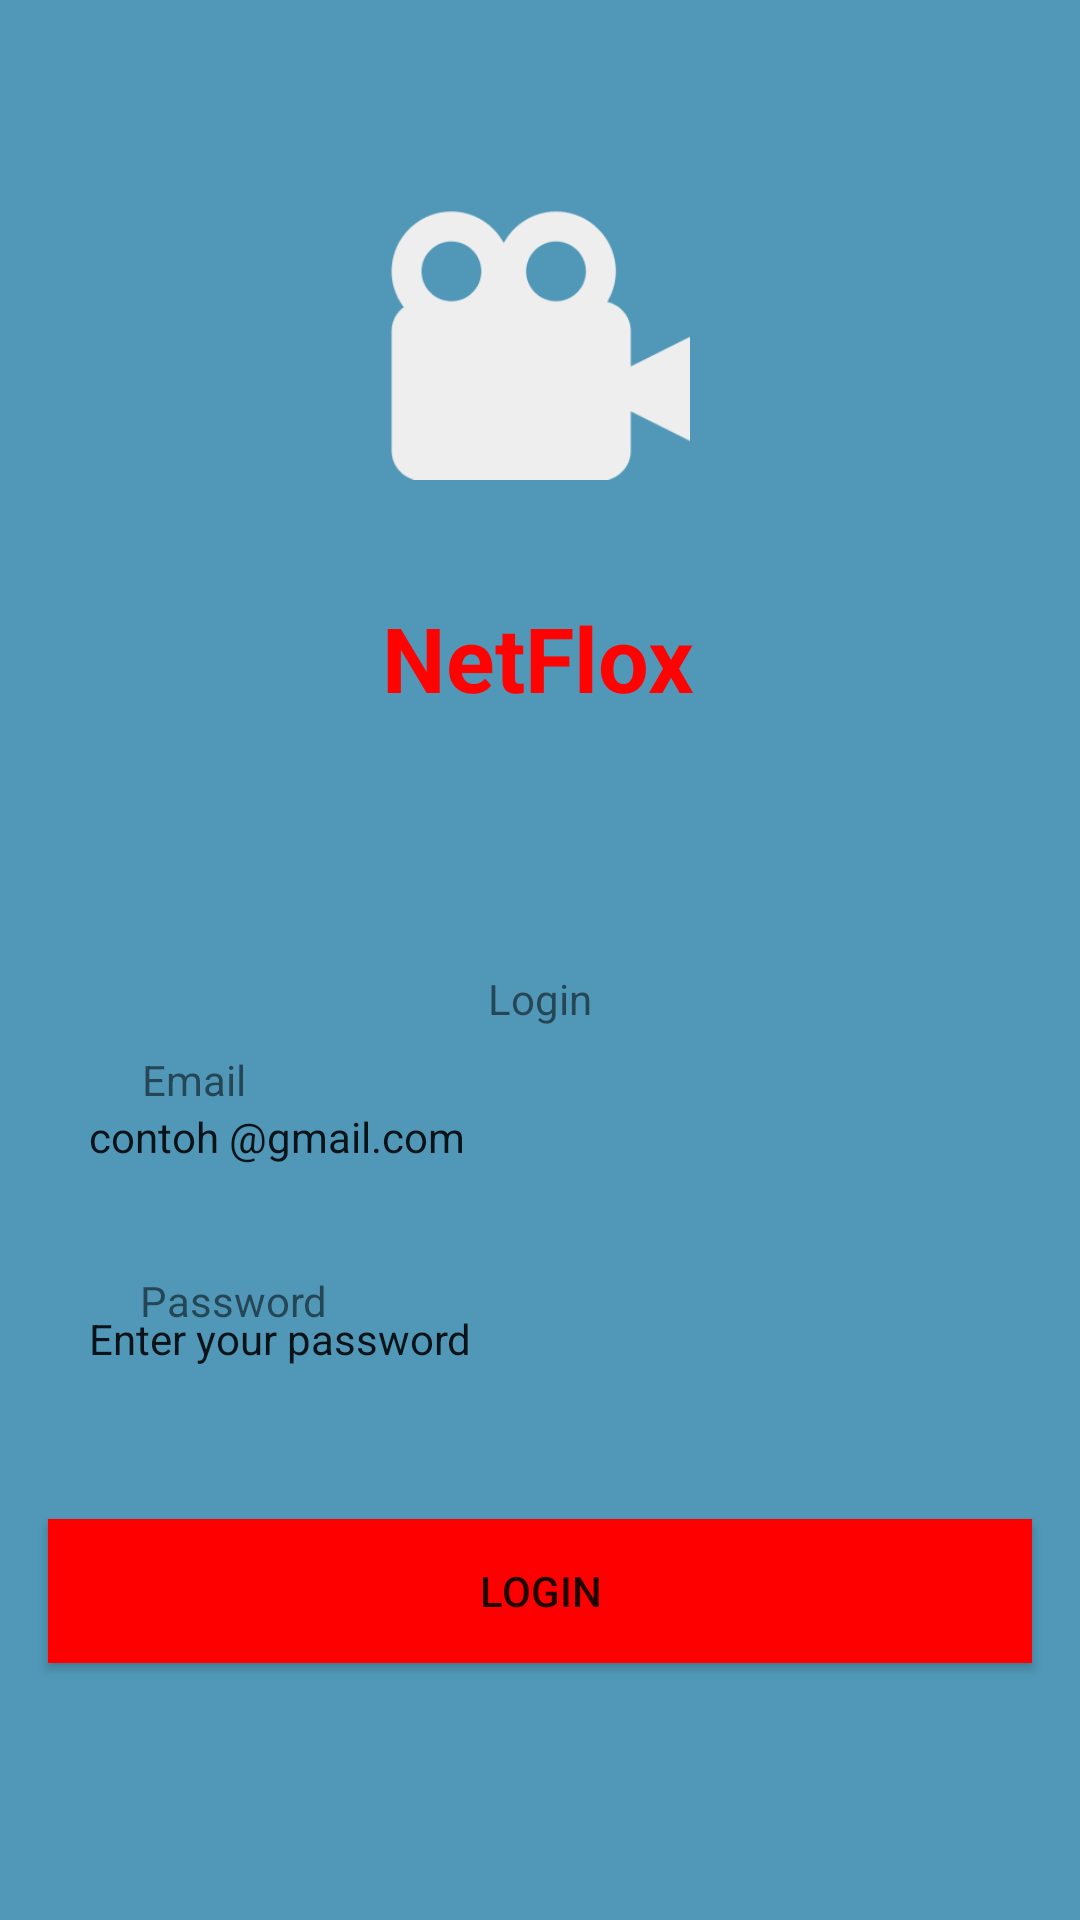

This screen was rendered from an Android layout file. Write that file and the resources it references.
<!-- AndroidManifest.xml: application theme Theme.Netflox -->
<!-- res/layout/activity_login_page.xml -->
<?xml version="1.0" encoding="utf-8"?>
<androidx.constraintlayout.widget.ConstraintLayout xmlns:android="http://schemas.android.com/apk/res/android"
    xmlns:app="http://schemas.android.com/apk/res-auto"
    xmlns:tools="http://schemas.android.com/tools"
    android:layout_width="match_parent"
    android:layout_height="match_parent"
    android:background="@color/blue"
    >

    <ImageView
        android:id="@+id/imageView"
        android:layout_width="100dp"
        android:layout_height="130dp"
        android:layout_marginTop="50dp"
        app:layout_constraintEnd_toEndOf="parent"
        app:layout_constraintStart_toStartOf="parent"
        app:layout_constraintTop_toTopOf="parent"
        app:srcCompat="@drawable/icon" />

    <TextView
        android:id="@+id/textView3"
        android:layout_width="wrap_content"
        android:layout_height="wrap_content"
        android:text="NetFlox"
        android:textColor="#FF0303"
        android:textColorHighlight="#FF0000"
        android:textSize="30dp"
        android:textStyle="bold"
        app:layout_constraintBottom_toBottomOf="parent"
        app:layout_constraintEnd_toEndOf="parent"
        app:layout_constraintHorizontal_bias="0.498"
        app:layout_constraintStart_toStartOf="parent"
        app:layout_constraintTop_toTopOf="parent"
        app:layout_constraintVertical_bias="0.332" />

    <com.google.android.material.textfield.TextInputLayout
        android:id="@+id/editTextTextEmailAddress"
        android:layout_width="300dp"
        android:layout_height="30dp"
        android:ems="10"
        android:inputType="textEmailAddress"
        app:layout_constraintBottom_toBottomOf="parent"
        app:layout_constraintEnd_toEndOf="parent"
        app:layout_constraintHorizontal_bias="0.495"
        app:layout_constraintStart_toStartOf="parent"
        app:layout_constraintTop_toBottomOf="@+id/textView3"
        app:layout_constraintVertical_bias="0.351"
        app:placeholderText="contoh @gmail.com"

        />

    <TextView
        android:id="@+id/textView4"
        android:layout_width="wrap_content"
        android:layout_height="wrap_content"
        android:layout_marginTop="84dp"
        android:text="Login"
        app:layout_constraintBottom_toTopOf="@+id/editTextTextEmailAddress"
        app:layout_constraintEnd_toEndOf="parent"
        app:layout_constraintStart_toStartOf="parent"
        app:layout_constraintTop_toBottomOf="@+id/textView3"
        app:layout_constraintVertical_bias="0.0" />

    <TextView
        android:id="@+id/tv_JudulFilm"
        android:layout_width="wrap_content"
        android:layout_height="wrap_content"
        android:layout_marginTop="84dp"
        android:text="Email"
        app:layout_constraintBottom_toTopOf="@+id/editTextTextEmailAddress"
        app:layout_constraintEnd_toEndOf="parent"
        app:layout_constraintHorizontal_bias="0.146"
        app:layout_constraintStart_toStartOf="parent"
        app:layout_constraintTop_toBottomOf="@+id/textView3"
        app:layout_constraintVertical_bias="1.0" />

    <TextView
        android:id="@+id/textView6"
        android:layout_width="wrap_content"
        android:layout_height="wrap_content"
        android:text="Password"
        app:layout_constraintBottom_toBottomOf="parent"
        app:layout_constraintEnd_toEndOf="parent"
        app:layout_constraintHorizontal_bias="0.157"
        app:layout_constraintStart_toStartOf="parent"
        app:layout_constraintTop_toBottomOf="@+id/editTextTextEmailAddress"
        app:layout_constraintVertical_bias="0.111" />

    <com.google.android.material.textfield.TextInputLayout
        android:id="@+id/editTextTextPassword"
        android:layout_width="300dp"
        android:layout_height="30dp"
        android:ems="10"
        android:inputType="textEmailAddress"
        app:layout_constraintBottom_toBottomOf="parent"
        app:layout_constraintEnd_toEndOf="parent"
        app:layout_constraintHorizontal_bias="0.495"
        app:layout_constraintStart_toStartOf="parent"
        app:layout_constraintTop_toBottomOf="@+id/textView3"
        app:layout_constraintVertical_bias="0.532"
        app:placeholderText="Enter your password" />

    <Button
        android:id="@+id/button"
        android:layout_width="match_parent"
        android:layout_height="wrap_content"
        android:layout_margin="16dp"
        android:text="Login"
        android:background="#FF0000"
        app:layout_constraintBottom_toBottomOf="parent"
        app:layout_constraintEnd_toEndOf="parent"
        app:layout_constraintHorizontal_bias="0.498"
        app:layout_constraintStart_toStartOf="parent"
        app:layout_constraintTop_toBottomOf="@+id/editTextTextPassword"
        app:layout_constraintVertical_bias="0.253"
        />


</androidx.constraintlayout.widget.ConstraintLayout>
<!-- resources referenced by this layout -->
<resources>
  <color name="blue">#B50D719E</color>
  <!-- drawable icon: png bitmap (drawable, 3844 bytes) -->
  <style name="Theme.Netflox" parent="Theme.AppCompat.Light.NoActionBar">
          
          <item name="colorPrimary">@color/purple_500</item>
          <item name="colorPrimaryVariant">@color/purple_700</item>
          <item name="colorOnPrimary">@color/white</item>
          
          <item name="colorSecondary">@color/teal_200</item>
          <item name="colorSecondaryVariant">@color/teal_700</item>
          <item name="colorOnSecondary">@color/black</item>
          
          <item name="android:statusBarColor">?attr/colorPrimaryVariant</item>
          
      </style>
  <color name="purple_500">#FF6200EE</color>
  <color name="purple_700">#FF3700B3</color>
  <color name="white">#FFFFFFFF</color>
  <color name="teal_200">#FF03DAC5</color>
  <color name="teal_700">#FF018786</color>
  <color name="black">#FF000000</color>
</resources>
